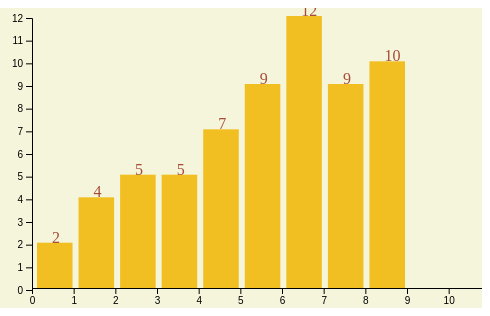
D3 v4 page, settled after 360 driven frames (6 s of simulated time); the page loaded 1 data file(s).


// ── script.js
var dataset = [2, 4, 5, 5, 7, 9, 12, 9, 10];
var ClaimsDataSet;
d3.csv("Claims_data.csv", function(error, data) {
        if (error) {
            throw error;
        }
		else{
			ClaimsDataSet=data;
			console.log(ClaimsDataSet);
}});

var chartWidth = 500; var chartHeight = 300; var barPadding = 6;
var barWidth = (chartWidth / dataset.length -14);
var svg = d3.select("svg").attr("width", chartWidth).attr("height", chartHeight);

var xScale = d3.scaleLinear().domain([0, d3.max(dataset)]).range([0, chartWidth]);
var yScale = d3.scaleLinear().domain([0, d3.max(dataset)]).range([0,chartHeight - 28]);

var yScaleChart = d3.scaleLinear().domain([0, d3.max(dataset)]).range([chartHeight - 28, 0]);
var barChart = svg.selectAll("rect").data(dataset).enter().append("rect").attr("y", function(d) {
return chartHeight - yScale(d) - 20;})
.attr("height", function(d) {
return yScale(d);})
.attr("width", barWidth - barPadding)
.attr("fill", "#F2BF23")
.attr("transform", function (d, i) {
var translate = [barWidth * i +55, 0];
return "translate("+ translate +")";});
var text = svg.selectAll("text")
.data(dataset)
.enter()
.append("text")
.text(function(d) {
return d;})
.attr("y", function(d, i) {
return chartHeight - yScale(d) - 20;}).attr("x", function(d, i) {return barWidth * i + 70;}).attr("fill", "#A64C38");
var x_axis = d3.axisBottom().scale(xScale);
var y_axis = d3.axisLeft().scale(yScaleChart);
svg.append("g")
.attr("transform", "translate(50, 10)")
.call(y_axis);
var xAxisTranslate = chartHeight - 20;
svg.append("g")
.attr("transform", "translate(50, " + xAxisTranslate +")")
.call(x_axis);


### data: Claims_data.csv
Provider Name, State, City, Claims_Paid_for_Testing, Claims_Paid_for_Treatment, Georeferenced Column
ST JOSEPH HEALTH NORTH, CA, EUREKA, 935.2, 0, POINT (-124.161309 40.786143)
MARYAM PHILLIPS, FL, FERN PARK, 0, 109.2, POINT (-81.351966 28.651843000000003)
MOHAMMAD AFZAL, FL, LEESBURG, 0, 108.3, POINT (-81.881816 28.811191000000004)
HCTB INC, FL, SAINT CLOUD, 1711, 0, POINT (-81.280117 28.248887)
COVENANT CLINIC, IA, JESUP, 1657, 866.1, POINT (-92.061245 42.476395)
CITY OF CHICAGO, IL, CHICAGO, 0, 954.2, POINT (-87.632398 41.88322900000001)
SWEDISH COVENANT MEDIC, IL, CHICAGO, 0, 678.4, POINT (-87.632398 41.88322900000001)
CAPE COD HOSPITAL, MA, HYANNIS, 51.33, 0, POINT (-70.283302 41.652802)
MASS EXPRESS CARE, MA, RAYNHAM, 83.43, 0, POINT (-71.072885 41.949009)
LAHEY CLINIC INC, MA, WILMINGTON, 56.38, 0, POINT (-71.16382900000002 42.558285)
JOSETTE MARIA, NC, SPRING LAKE, 211.6, 0, POINT (-78.980271 35.177486)
ID CARE PA, NJ, WAYNE, 0, 3622, POINT (-74.231046 40.927178)
NORTH SHORE LIJ, NY, REGO PARK, 1490, 4557, POINT (-73.853104 40.726398)
GUTHRIE CLINIC, NY, VESTAL, 0, 17.02, POINT (-76.049207 42.085651)
WIZCARE, TX, WHITNEY, 2901, 0, POINT (-97.320205 31.951036)
UW PHYSICIANS, WA, SEATTLE, 0, 1814, POINT (-122.33028000000002 47.603229)
DEAN CLINIC, WI, MADISON, 51.33, 0, POINT (-89.385244 43.073926)
RADIOLOGY, WV, HUNTINGTON, 15.71, 0, POINT (-82.445205 38.419051)
FLORIDA REGIONAL EMERG, FL, MIAMI, 1643, 0, POINT (-80.194702 25.775084)
MONTEFIORE MEDICAL CEN, NY, BRONX, 14457, 34277, POINT (-73.920265 40.826153)
BERKELEY EMERGENCY MED, CA, BERKELEY, 5580, 2791, POINT (-122.270455 37.869058)
UCLA DEPARTMENT OF MED, CA, LOS ANGELES, 191.7, 0, POINT (-118.243344 34.052238)
RURAL HEALTH MEDICAL P, AL, CAMDEN, 21.51, 0, POINT (-87.295516 32.005748)
MIRIAM HOSPITAL, RI, EAST GREENWICH, 0, 154, POINT (-71.450022 41.662261)
UM COMMUNITY MEDICAL G, MD, DENTON, 47.45, 0, POINT (-75.827624 38.883951)
LAKE MICHIGAN EMERGENC, MI, MUSKEGON, 2739, 900.2, POINT (-86.246388 43.234221)
NOVANT MEDICAL GROUP, NC, WINSTON SALEM, 2992, 2027, POINT (-80.243735 36.096261)
ASCENSION RIVER DISTRI, MI, EAST CHINA, 3693, 0, POINT (-82.483426 42.758987000000005)
CHEROKEE NATION, OK, JAY, 127.7, 0, POINT (-94.796543 36.421527)
PEARSALL EMERGENCY MED, TX, EL PASO, 595.6, 244.2, POINT (-106.492257 31.76006)
PEDIATRIC SPECIALISTS, VA, FALLS CHURCH, 0, 316.2, POINT (-77.173697 38.88393400000001)
STERLING EMERGENCY SER, FL, MIAMI BEACH, 871.2, 9498, POINT (-80.13485200000001 25.792236)
NORTH JERSEY PRIMARY C, NJ, PARAMUS, 0, 731, POINT (-74.075269 40.951915)
FLOYD HEALTHCARE MANAG, GA, ROME, 539, 1284, POINT (-85.180623 34.260461)
KENOSHA COMMUNITY HEAL, WI, KENOSHA, 14785, 0, POINT (-87.822877 42.588079)
SOUTH SHORE INFECTIOUS, NY, BAY SHORE, 0, 40588, POINT (-73.246812 40.722361)
UM COMMUNITY MEDICAL G, MD, LA PLATA, 50.87, 363.6, POINT (-76.97465 38.529215)
PLATTE VALLEY MEDICAL, CO, BRIGHTON, 1305, 16740, POINT (-104.812604 39.986767)
PRIME HEALTHCARE PC, CT, WATERBURY, 163.5, 0, POINT (-73.043069 41.554261)
CCI HEALTH AND WELLNES, MD, SILVER SPRING, 967, 362.8, POINT (-77.028121 38.996088)
GARDEN CITY URGENT CAR, MI, GARDEN CITY, 171.8, 0, POINT (-83.330914 42.325572)
UCLA DEPARTMENT OF MED, CA, PORTER RANCH, 55.72, 0, POINT (-118.570236 34.275562)
IBMC ER PHYSICIANS, OK, OKLAHOMA CITY, 0, 126.7, POINT (-97.521264 35.468494)
Northside Hospital, GA, CUMMING, 13724, 134152, POINT (-84.140359 34.207048)
NOVANT MEDICAL GROUP, NC, THOMASVILLE, 12484, 849.7, POINT (-80.081834 35.88318)
SAINTS MEDICAL GROUP, OK, OKLAHOMA CITY, 42.87, 0, POINT (-97.521264 35.468494)
NEWARK WAYNE COMMUNITY, NY, NEWARK, 1334, 0, POINT (-77.095287 43.046636)
ATHENS CLARKE EMERGENC, GA, ATHENS, 65.19, 0, POINT (-83.376798 33.957412000000005)
EMERGENCY MEDICINE ASS, VA, NEWPORT NEWS, 1477, 9363, POINT (-76.430349 36.977714)
NATIVE AMERICAN COMMUN, MN, MINNEAPOLIS, 1020, 43.05, POINT (-93.264346 44.977479)
UNITY CARE NW, WA, BELLINGHAM, 104, 0, POINT (-122.478122 48.754899)
MIDWEST PULMONARY CRIT, IL, OAK LAWN, 0, 55189, POINT (-87.750562 41.719979)
PALMETTO HEALTH USC ME, SC, COLUMBIA, 0, 205.6, POINT (-81.037094 34.009286)
HOWARD MENTAL HEALTH, IN, KOKOMO, 418.8, 0, POINT (-86.131244 40.486508)
TRINITY HEALTH OF NEW, CT, HARTFORD, 147, 4006, POINT (-72.673356 41.765775)
St Barnabas Hospital, NY, BRONX, 155, 79725, POINT (-73.920265 40.826153)
ZIPCLINIC URGENT CARE, CO, WESTMINSTER, 42382, 1340, POINT (-105.050335 39.863462)
GLHS ANESTHESIA GROUP, IN, LAFAYETTE, 0, 234.8, POINT (-86.890617 40.417328)
NORTHEAST FLORIDA HEAL, FL, SOUTH DAYTONA, 24614, 0, POINT (-81.012507 29.170675000000003)
MEDICAL SERVICES OF SU, NY, LOWVILLE, 171.2, 0, POINT (-75.492243 43.786667)
... 539 more rows